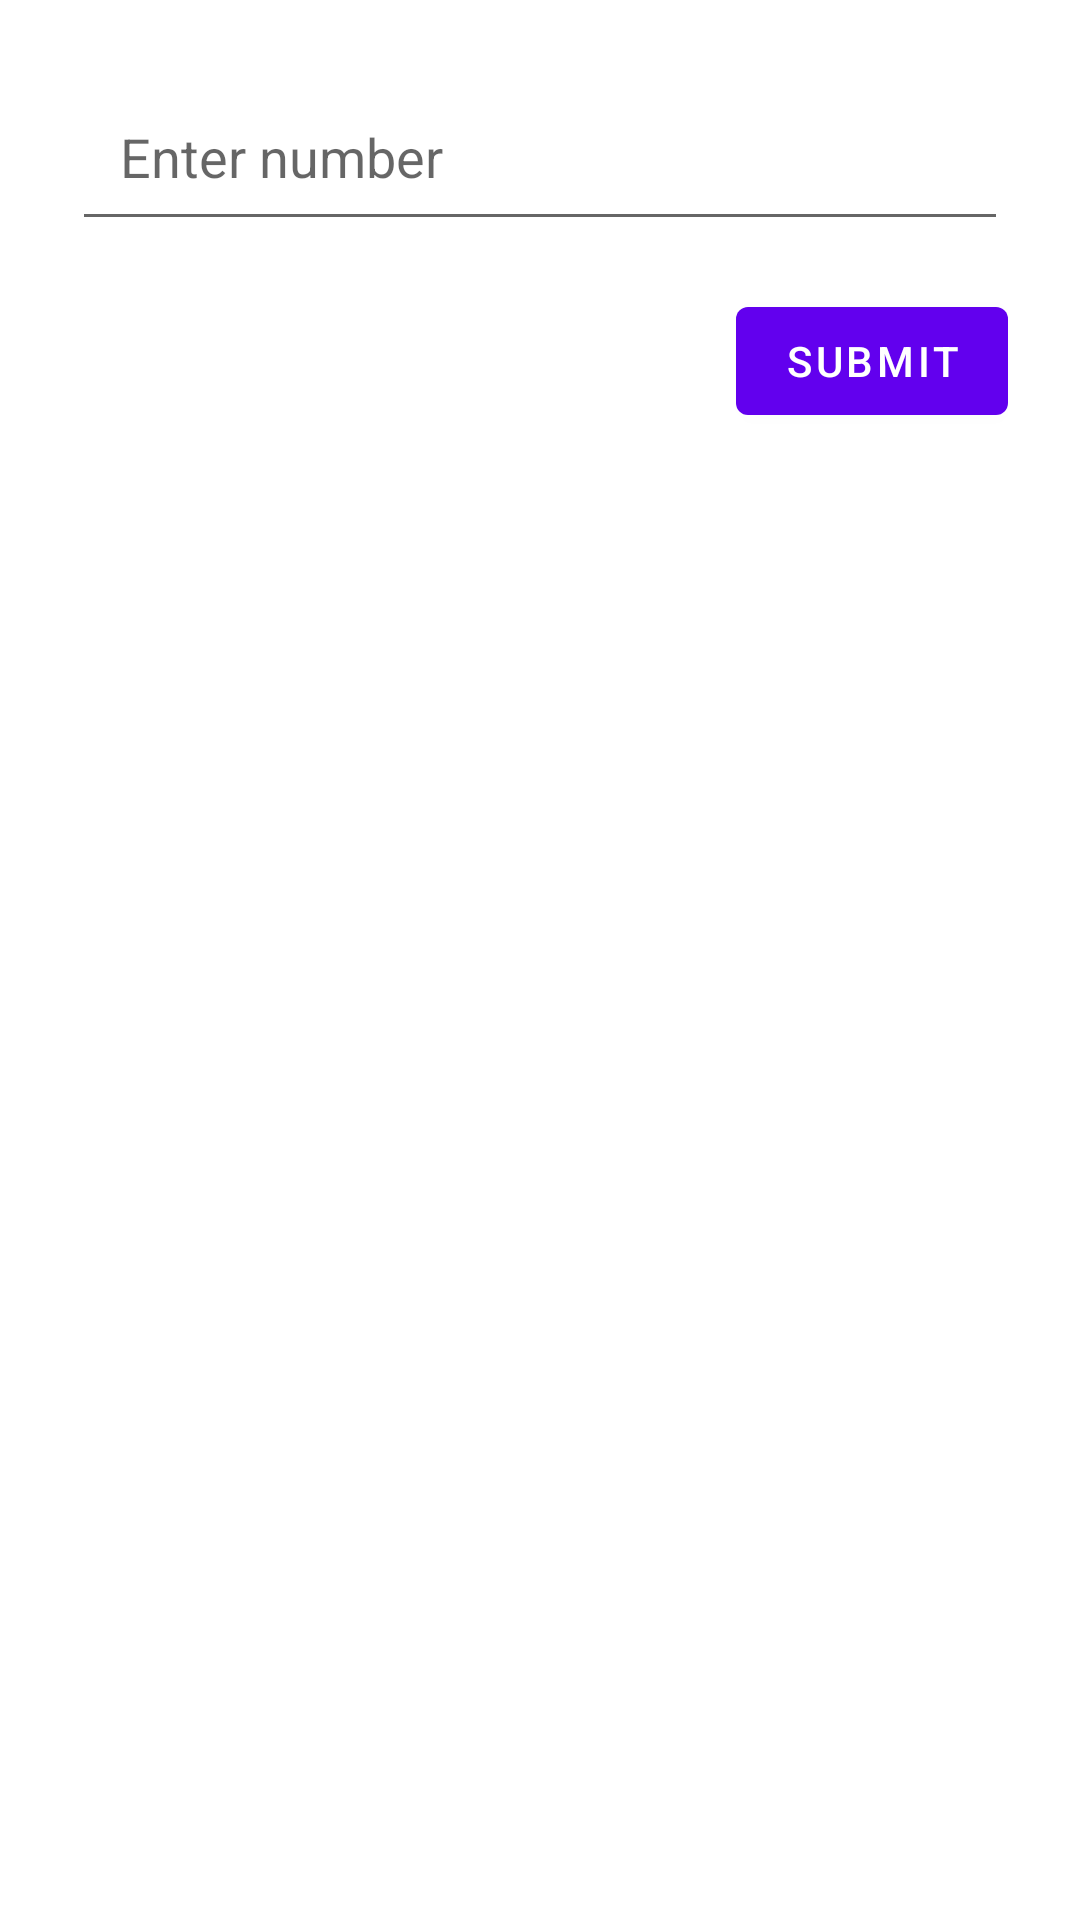

Write the Android layout XML for this screen, with the resource values it uses.
<!-- AndroidManifest.xml: fallback theme Theme.MaterialComponents.DayNight.NoActionBar -->
<!-- res/layout/fragment_dialog_number_patient.xml -->
<LinearLayout xmlns:android="http://schemas.android.com/apk/res/android"
    android:layout_width="match_parent"
    android:layout_height="wrap_content"
    android:orientation="vertical"
    android:padding="24dp">

    <EditText
        android:id="@+id/inputField"
        android:layout_width="match_parent"
        android:layout_height="wrap_content"
        android:hint="Enter number"
        android:inputType="number"
        android:padding="16dp"
        android:elevation="4dp"
        android:textSize="18sp" />

    <Button
        android:id="@+id/submitButton"
        android:layout_width="wrap_content"
        android:layout_height="wrap_content"
        android:text="Submit"
        android:layout_gravity="end"
        android:layout_marginTop="16dp" />

</LinearLayout>
<!-- resources referenced by this layout -->
<resources>

</resources>
